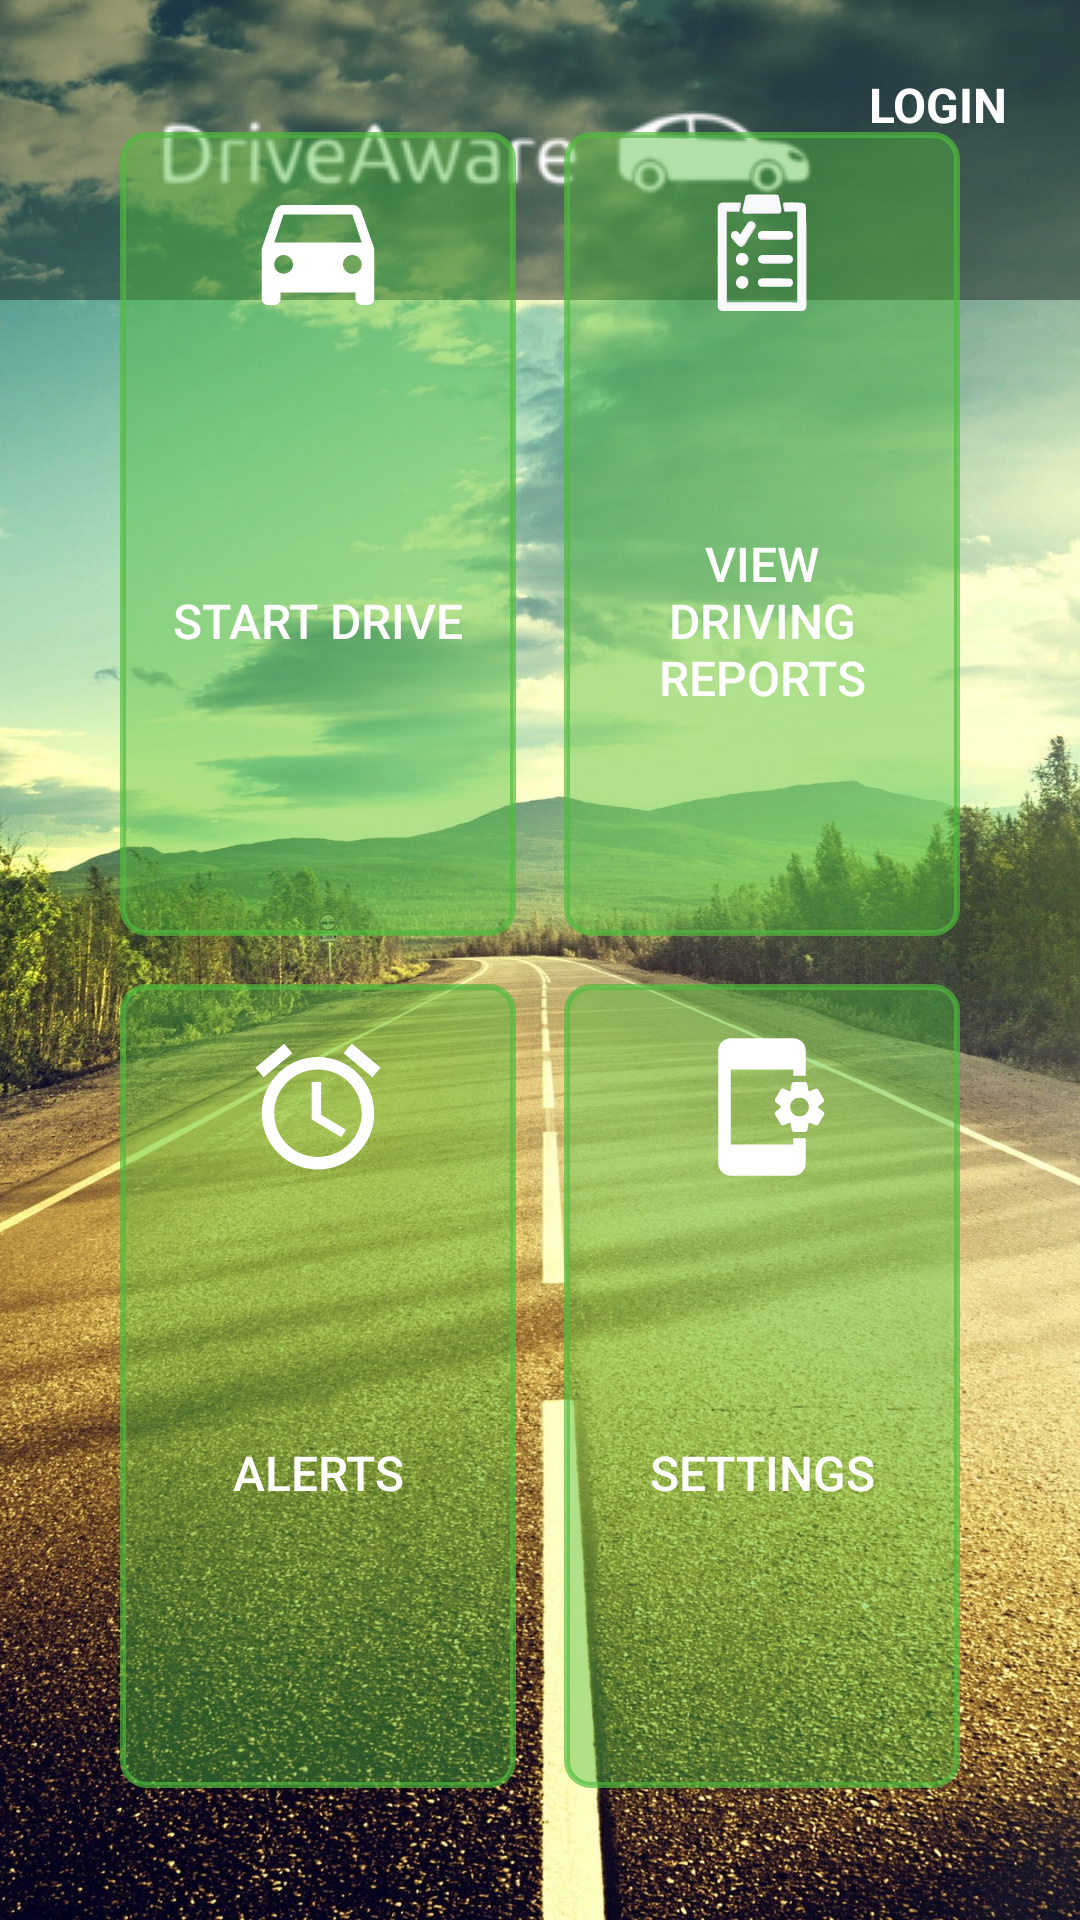

Write the Android layout XML for this screen, with the resource values it uses.
<!-- AndroidManifest.xml: application theme AppTheme -->
<!-- res/layout/home_page_professional.xml -->
<?xml version="1.0" encoding="utf-8"?>
<androidx.constraintlayout.widget.ConstraintLayout
    xmlns:android="http://schemas.android.com/apk/res/android"
    xmlns:app="http://schemas.android.com/apk/res-auto"
    xmlns:tools="http://schemas.android.com/tools"
    android:id="@+id/main"
    android:layout_width="match_parent"
    android:layout_height="match_parent"
    tools:context=".MainActivity"
    android:background="@drawable/home_background">

    <LinearLayout
        android:layout_width="match_parent"
        android:layout_height="wrap_content"
        android:background="#66000000"
        android:orientation="horizontal"
        android:padding="16dp"
        android:gravity="end"
        app:layout_constraintTop_toTopOf="parent"
        app:layout_constraintStart_toStartOf="parent">

        <ImageView
            android:layout_width="wrap_content"
            android:layout_height="wrap_content"
            android:src="@drawable/resized_logo"
            app:layout_constraintTop_toTopOf="parent"
            app:layout_constraintStart_toStartOf="parent"
            android:layout_marginTop="10dp"
            />

        <TextView
            android:id="@+id/navigate_button"
            android:layout_width="wrap_content"
            android:layout_height="wrap_content"
            android:layout_gravity="end"
            android:clickable="true"
            android:focusable="true"
            android:minHeight="48dp"
            android:padding="8dp"
            android:text="LOGIN"
            android:textColor="@android:color/white"
            android:textSize="16sp"
            android:textStyle="bold"
            android:layout_marginTop="20dp"/>


    </LinearLayout>



    <GridLayout
        android:layout_width="match_parent"
        android:layout_height="600dp"
        android:columnCount="2"
        android:orientation="horizontal"
        android:padding="16dp"
        android:layout_centerInParent="true"
        android:layout_marginLeft="16dp"
        android:layout_marginRight="16dp"
        android:layout_marginBottom="20dp"
        app:layout_constraintBottom_toBottomOf="parent">

        <Button
            android:id="@+id/btnDrive"
            style="@style/CustomButton"
            android:layout_row="0"
            android:layout_column="0"
            android:text="Start Drive"
            android:drawableTop="@drawable/start_drive_img"
            />
        <Button
            android:id="@+id/btnViewReports"
            style="@style/CustomButton"
            android:layout_row="0"
            android:layout_column="1"
            android:text="View Driving Reports"
            android:drawableTop="@drawable/icon_remove"
            />
        <Button
            android:id="@+id/alertButton"
            style="@style/CustomButton"
            android:layout_row="1"
            android:layout_column="0"
            android:text="Alerts"
            android:drawableTop="@drawable/alert_img"
            />
        <Button
            android:id="@+id/settingsBtn"
            style="@style/CustomButton"
            android:layout_row="1"
            android:layout_column="1"
            android:text="Settings"
            android:drawableTop="@drawable/settings_img"
            />
    </GridLayout>
</androidx.constraintlayout.widget.ConstraintLayout>
<!-- resources referenced by this layout -->
<resources>
  <!-- drawable alert_img (drawable) -->
  <vector xmlns:android="http://schemas.android.com/apk/res/android" android:height="50dp" android:tint="#FFFFFF" android:viewportHeight="24" android:viewportWidth="24" android:width="50dp">
  
      <path android:fillColor="@android:color/white" android:pathData="M22,5.72l-4.6,-3.86 -1.29,1.53 4.6,3.86L22,5.72zM7.88,3.39L6.6,1.86 2,5.71l1.29,1.53 4.59,-3.85zM12.5,8L11,8v6l4.75,2.85 0.75,-1.23 -4,-2.37L12.5,8zM12,4c-4.97,0 -9,4.03 -9,9s4.02,9 9,9c4.97,0 9,-4.03 9,-9s-4.03,-9 -9,-9zM12,20c-3.87,0 -7,-3.13 -7,-7s3.13,-7 7,-7 7,3.13 7,7 -3.13,7 -7,7z"/>
  
  </vector>
  <!-- drawable start_drive_img (drawable) -->
  <vector xmlns:android="http://schemas.android.com/apk/res/android" android:height="50dp" android:tint="#FFFFFF" android:viewportHeight="24" android:viewportWidth="24" android:width="50dp">
  
      <path android:fillColor="@android:color/white" android:pathData="M18.92,5.01C18.72,4.42 18.16,4 17.5,4h-11c-0.66,0 -1.21,0.42 -1.42,1.01L3,11v8c0,0.55 0.45,1 1,1h1c0.55,0 1,-0.45 1,-1v-1h12v1c0,0.55 0.45,1 1,1h1c0.55,0 1,-0.45 1,-1v-8l-2.08,-5.99zM6.5,15c-0.83,0 -1.5,-0.67 -1.5,-1.5S5.67,12 6.5,12s1.5,0.67 1.5,1.5S7.33,15 6.5,15zM17.5,15c-0.83,0 -1.5,-0.67 -1.5,-1.5s0.67,-1.5 1.5,-1.5 1.5,0.67 1.5,1.5 -0.67,1.5 -1.5,1.5zM5,10l1.5,-4.5h11L19,10L5,10z"/>
  
  </vector>
  <style name="CustomButton">
          <item name="android:background">@drawable/button_background</item> 
          <item name="android:backgroundTint">#AA50BC3C</item> 
          <item name="android:layout_width">0dp</item> 
          <item name="android:layout_height">0dp</item>
          <item name="android:layout_rowWeight">1</item> 
          <item name="android:layout_columnWeight">1</item> 
          <item name="android:textColor">#FFFFFF</item> 
          <item name="android:textSize">16sp</item> 
          <item name="android:padding">16dp</item> 
          <item name="android:layout_margin">8dp</item> 
          <item name="android:drawablePadding">8dp</item> 
          <item name="android:elevation">6dp</item> 
      </style>
  <style name="AppTheme" parent="Theme.MaterialComponents.Light.NoActionBar">
          
          <item name="colorPrimary">#FF2D6123</item>
          <item name="colorPrimaryVariant">@color/mp_color_primary_variant</item>
          <item name="colorPrimaryDark">@color/mp_color_primary_dark</item>
          
          <item name="colorSecondary">@color/mp_color_secondary</item>
          <item name="colorSecondaryVariant">@color/mp_color_secondary_variant</item>
          <item name="colorError">@color/mp_color_error</item>
          
          <item name="android:statusBarColor">?attr/colorPrimary</item>
          
          <item name="backgroundTint">@null</item>
      </style>
  <!-- drawable button_background (drawable) -->
  <?xml version="1.0" encoding="utf-8"?>
  <shape xmlns:android="http://schemas.android.com/apk/res/android">
      <solid android:color="#AA50BC3C"/>
      <corners android:radius="8dp"/>
      <stroke
          android:color="#FFFFFF"
          android:width="2dp"/>
  </shape>
  <color name="mp_color_primary_variant">#12B5CB</color>
  <color name="mp_color_primary_dark">#00676D</color>
  <color name="mp_color_secondary">#FBBC04</color>
  <color name="mp_color_secondary_variant">#F9AB00</color>
  <color name="mp_color_error">#B00020</color>
</resources>
